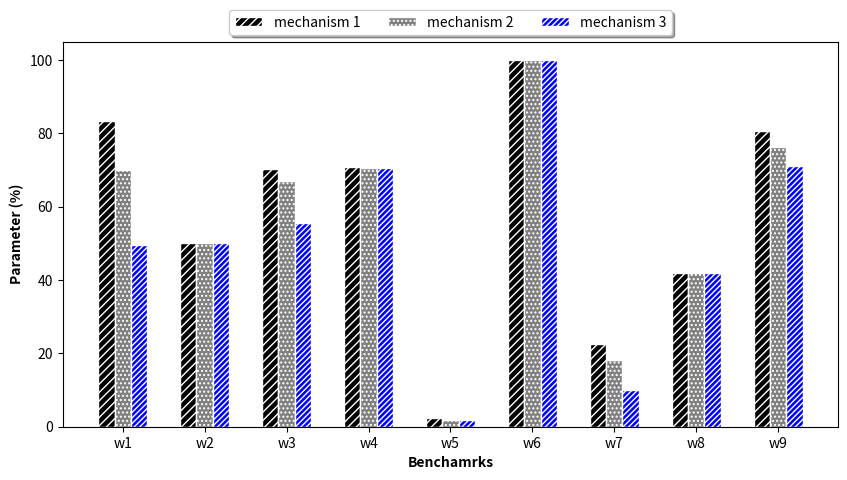

This figure's Python source:
import numpy as np
import matplotlib.pyplot as plt

if __name__ == '__main__':
    # set figure's size
    plt.figure(figsize=(10, 5))

    # dataset
    bars = ("w1", "w2", "w3", "w4", "w5", "w6", "w7", "w8", "w9")
    mechanism_1 = [0.8332, 0.5, 0.7032, 0.7072, 0.023, 1, 0.2261, 0.42, 0.8072]
    mechanism_2 = [0.7011, 0.5, 0.6714, 0.7051, 0.0194, 1, 0.181, 0.4198, 0.7635]
    mechanism_3 = [0.4958, 0.5, 0.5546, 0.7051, 0.018, 1, 0.0992, 0.4201, 0.7117]

    # set width of bar
    barWidth = 0.2

    # Set position of bar on X axis
    x1 = np.arange(len(bars))
    x2 = [x + barWidth for x in x1]
    x3 = [x + barWidth for x in x2]

    # Make the plot
    plt.bar(x1, [100 * i for i in mechanism_1], color='black', hatch="////", width=barWidth, edgecolor='white', label='mechanism 1')
    plt.bar(x2, [100 * i for i in mechanism_2], color='grey', hatch="....", width=barWidth, edgecolor='white', label='mechanism 2')
    plt.bar(x3, [100 * i for i in mechanism_3], color='blue', hatch="//////", width=barWidth, edgecolor='white', label='mechanism 3')

    # Add xticks on the middle of the group bars
    plt.xticks([r + barWidth for r in range(len(bars))], bars)

    plt.xlabel('Benchamrks', fontweight='bold')
    plt.ylabel('Parameter (%)', fontweight='bold')

    plt.legend(loc='center', bbox_to_anchor=(0.5, 1.05), ncol=3, fancybox=True, shadow=True)

    # Show graphic
    plt.savefig('./three_column_comparison_figure_plotter_output.pdf')
    plt.show()
